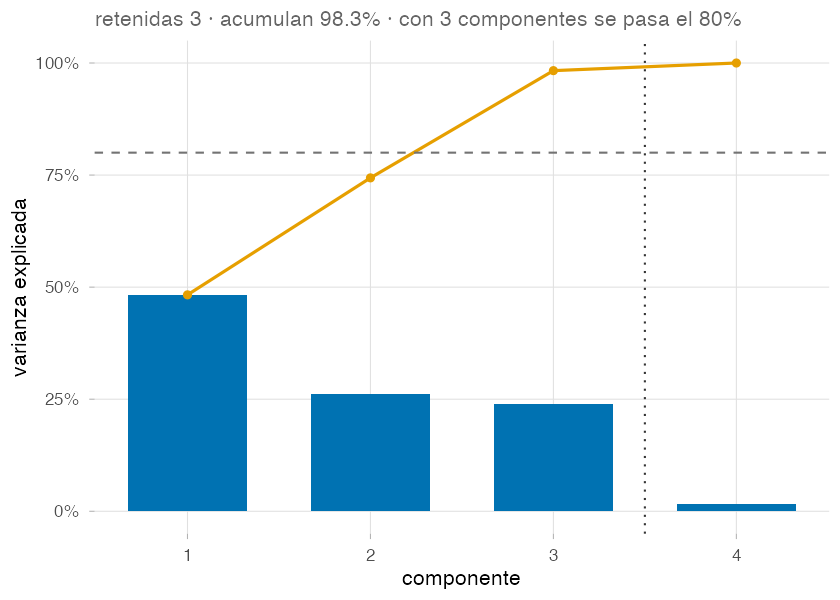

Source data for this figure (header and first rows):
componente, etiqueta, valor_propio, proporcion, acumulada
1, CP1, 1.931, 0.4828, 0.4828
2, CP2, 1.044, 0.261, 0.7438
3, CP3, 0.9568, 0.2392, 0.983
4, CP4, 0.06812, 0.01703, 1
